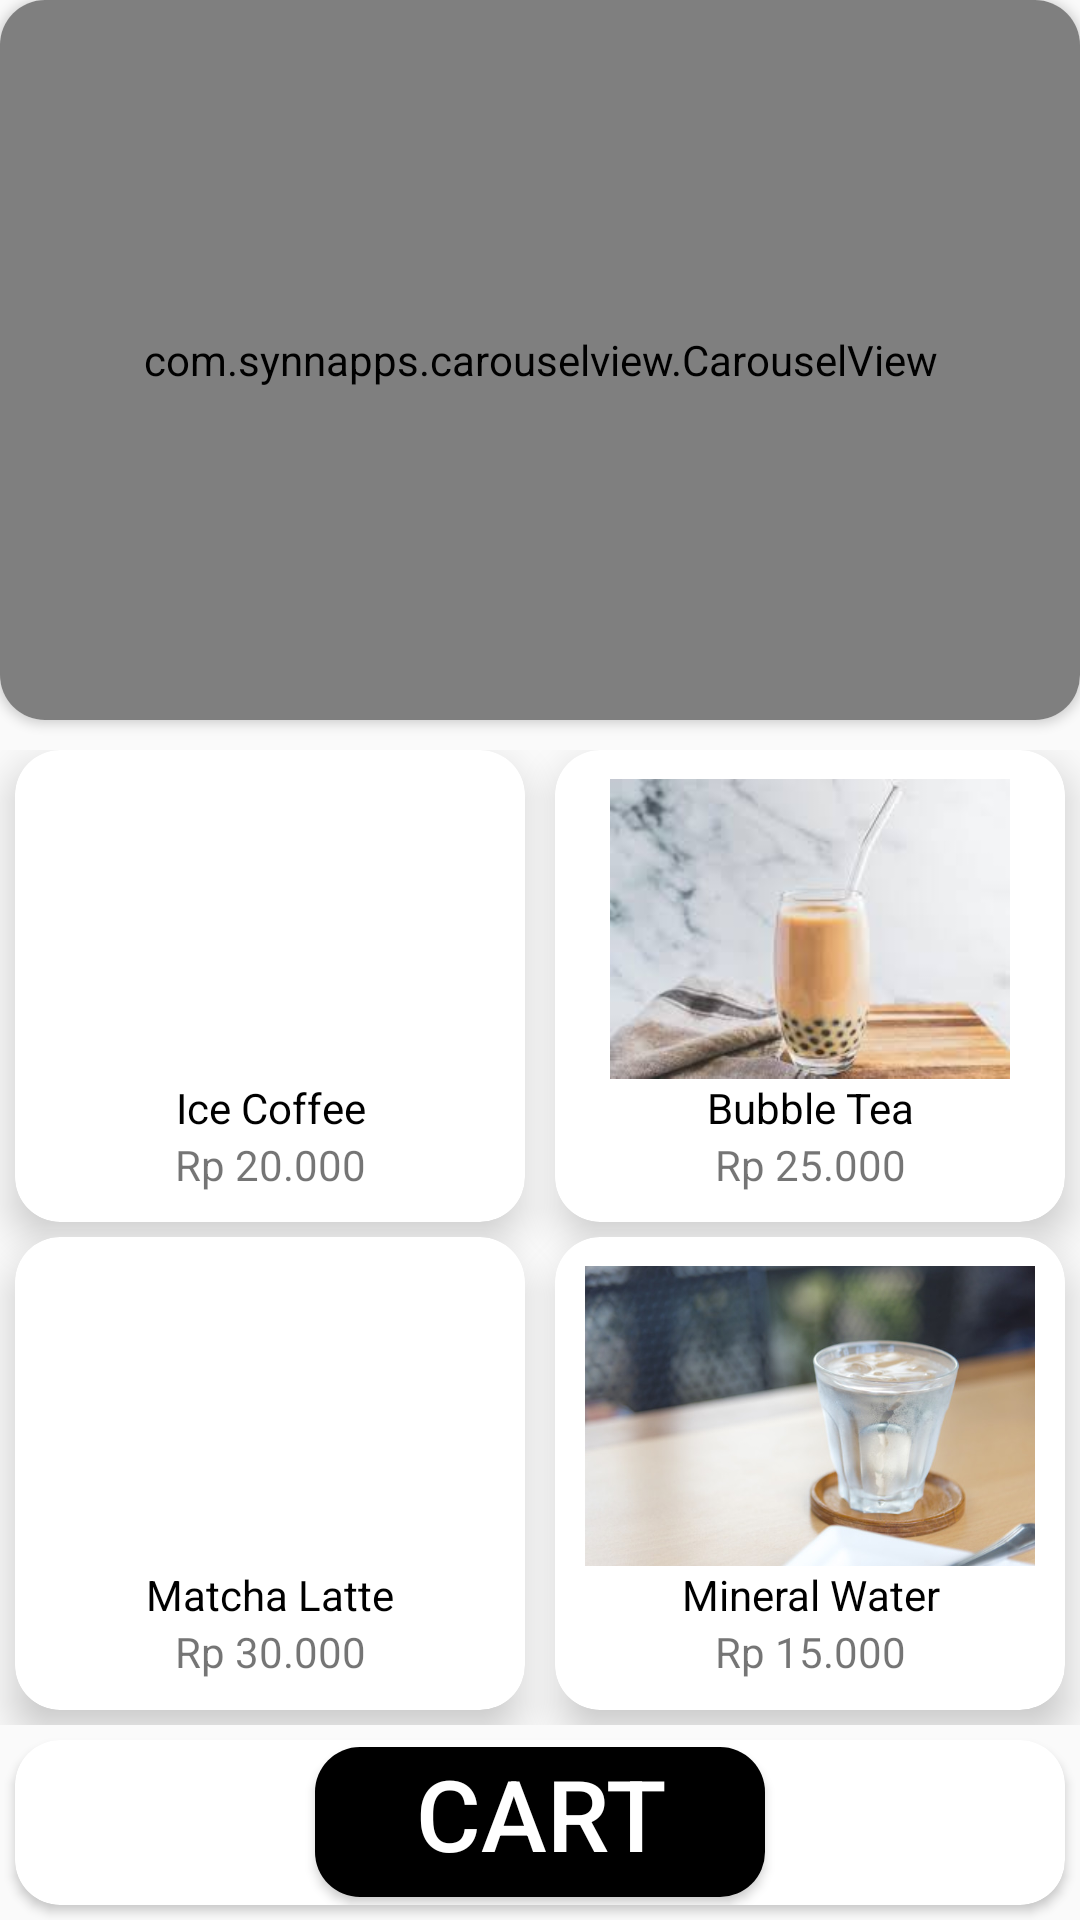

Write the Android layout XML for this screen, with the resource values it uses.
<!-- AndroidManifest.xml: application theme AppTheme -->
<!-- res/layout/activity_main.xml -->
<?xml version="1.0" encoding="utf-8"?>

<LinearLayout xmlns:android="http://schemas.android.com/apk/res/android"
    android:layout_width="match_parent"
    android:layout_height="match_parent"
    xmlns:tools="http://schemas.android.com/tools"
    xmlns:app="http://schemas.android.com/apk/res-auto"
    android:layout_weight="6"
    android:orientation="vertical"
    tools:context=".MainActivity">

    <LinearLayout
        android:layout_width="match_parent"
        android:layout_height="250dp">

        <androidx.cardview.widget.CardView
            android:layout_width="match_parent"
            android:layout_height="240dp"
            android:layout_gravity="center_horizontal"
            app:cardCornerRadius="15dp">

            <com.synnapps.carouselview.CarouselView
                android:id="@+id/carouselView"
                android:layout_width="match_parent"
                android:layout_height="match_parent"
                app:fillColor="#FFFFFFFF"
                app:pageColor="#00000000"
                app:radius="6dp"
                app:slideInterval="3000"
                app:strokeColor="#FF777777"
                app:strokeWidth="1dp" />

        </androidx.cardview.widget.CardView>

    </LinearLayout>


    <GridLayout
        android:layout_width="match_parent"
        android:layout_height="0dp"
        android:columnCount="2"
        android:rowCount="3"
        android:layout_weight="6"
        android:alignmentMode="alignMargins">

        <androidx.cardview.widget.CardView
            android:layout_width="0dp"
            android:layout_height="0dp"
            android:layout_columnWeight="2"
            android:layout_rowWeight="3"
            android:layout_marginLeft="5dp"
            android:layout_marginRight="5dp"
            android:layout_marginBottom="5dp"
            app:cardElevation="8dp"
            android:clickable="true"
            android:foreground="?android:attr/selectableItemBackground"
            android:onClick="eskopi"
            app:cardCornerRadius="15dp">

            <LinearLayout
                android:layout_width="wrap_content"
                android:layout_height="wrap_content"
                android:orientation="vertical"
                android:layout_gravity="center">

                <ImageView
                    android:id="@+id/kopi"
                    android:layout_width="170dp"
                    android:layout_height="100dp"
                    android:layout_gravity="center"
                    android:src="@drawable/kopi"/>
                <TextView
                    android:layout_width="180dp"
                    android:layout_height="wrap_content"
                    android:text="Ice Coffee"
                    android:textColor="#000"
                    android:gravity="center"
                    android:layout_gravity="center"/>
                <TextView
                    android:layout_width="180dp"
                    android:layout_height="wrap_content"
                    android:text="Rp 20.000"
                    android:gravity="center"
                    android:layout_gravity="center"/>

            </LinearLayout>
        </androidx.cardview.widget.CardView>

        <androidx.cardview.widget.CardView
            android:layout_width="0dp"
            android:layout_height="0dp"
            android:layout_columnWeight="2"
            android:layout_rowWeight="3"
            android:layout_marginLeft="5dp"
            android:layout_marginRight="5dp"
            android:layout_marginBottom="5dp"
            app:cardElevation="8dp"
            android:clickable="true"
            android:foreground="?android:attr/selectableItemBackground"
            android:onClick="boba"
            app:cardCornerRadius="15dp">

            <LinearLayout
                android:layout_width="wrap_content"
                android:layout_height="wrap_content"
                android:orientation="vertical"
                android:layout_gravity="center">

                <ImageView
                    android:id="@+id/bubble"
                    android:layout_width="170dp"
                    android:layout_height="100dp"
                    android:layout_gravity="center"
                    android:src="@drawable/bubble"/>
                <TextView
                    android:layout_width="180dp"
                    android:layout_height="wrap_content"
                    android:text="Bubble Tea"
                    android:textColor="#000"
                    android:gravity="center"
                    android:layout_gravity="center"/>
                <TextView
                    android:layout_width="180dp"
                    android:layout_height="wrap_content"
                    android:text="Rp 25.000"
                    android:gravity="center"
                    android:layout_gravity="center"/>

            </LinearLayout>
        </androidx.cardview.widget.CardView>

        <androidx.cardview.widget.CardView
            android:layout_width="0dp"
            android:layout_height="0dp"
            android:layout_columnWeight="2"
            android:layout_rowWeight="3"
            android:layout_marginLeft="5dp"
            android:layout_marginRight="5dp"
            android:layout_marginBottom="5dp"
            app:cardElevation="8dp"
            android:clickable="true"
            android:foreground="?android:attr/selectableItemBackground"
            android:onClick="tehijo"
            app:cardCornerRadius="15dp">

            <LinearLayout
                android:layout_width="wrap_content"
                android:layout_height="wrap_content"
                android:orientation="vertical"
                android:layout_gravity="center">

                <ImageView
                    android:id="@+id/matcha"
                    android:layout_width="170dp"
                    android:layout_height="100dp"
                    android:layout_gravity="center"
                    android:src="@drawable/matcha"/>
                <TextView
                    android:layout_width="180dp"
                    android:layout_height="wrap_content"
                    android:text="Matcha Latte"
                    android:textColor="#000"
                    android:gravity="center"
                    android:layout_gravity="center"/>
                <TextView
                    android:layout_width="180dp"
                    android:layout_height="wrap_content"
                    android:text="Rp 30.000"
                    android:gravity="center"
                    android:layout_gravity="center"/>

            </LinearLayout>
        </androidx.cardview.widget.CardView>

        <androidx.cardview.widget.CardView
            android:layout_width="0dp"
            android:layout_height="0dp"
            android:layout_columnWeight="2"
            android:layout_rowWeight="3"
            android:layout_marginLeft="5dp"
            android:layout_marginRight="5dp"
            android:layout_marginBottom="5dp"
            app:cardElevation="8dp"
            android:clickable="true"
            android:foreground="?android:attr/selectableItemBackground"
            android:onClick="airputih"
            app:cardCornerRadius="15dp">

            <LinearLayout
                android:layout_width="wrap_content"
                android:layout_height="wrap_content"
                android:orientation="vertical"
                android:layout_gravity="center">

                <ImageView
                    android:id="@+id/water"
                    android:layout_width="170dp"
                    android:layout_height="100dp"
                    android:layout_gravity="center"
                    android:src="@drawable/water"/>
                <TextView
                    android:layout_width="180dp"
                    android:layout_height="wrap_content"
                    android:text="Mineral Water"
                    android:textColor="#000"
                    android:gravity="center"
                    android:layout_gravity="center"/>
                <TextView
                    android:layout_width="180dp"
                    android:layout_height="wrap_content"
                    android:text="Rp 15.000"
                    android:gravity="center"
                    android:layout_gravity="center"/>

            </LinearLayout>
        </androidx.cardview.widget.CardView>

    </GridLayout>

    <LinearLayout
        android:layout_width="match_parent"
        android:layout_height="65dp"
        android:gravity="center">

        <androidx.cardview.widget.CardView
            android:layout_width="match_parent"
            android:layout_height="match_parent"
            android:layout_marginLeft="5dp"
            android:layout_marginTop="5dp"
            android:layout_marginRight="5dp"
            android:layout_marginBottom="5dp"
            app:cardCornerRadius="15dp">

            <LinearLayout
                android:layout_width="match_parent"
                android:layout_height="match_parent"
                android:layout_gravity="center"
                android:orientation="vertical"
                android:gravity="center">

                <Button
                    android:id="@+id/tmblPesan"
                    android:layout_width="150dp"
                    android:layout_height="50dp"
                    android:layout_gravity="center_horizontal"
                    android:gravity="center_horizontal"
                    android:text="Cart"
                    android:onClick="pindah"
                    android:background="@drawable/bgbutton"
                    android:textColor="@color/colorWhite"
                    android:textAlignment="center"
                    android:textSize="33dp"/>

            </LinearLayout>

        </androidx.cardview.widget.CardView>

    </LinearLayout>

</LinearLayout>
<!-- resources referenced by this layout -->
<resources>
  <color name="colorWhite">#FFFFFF</color>
  <!-- drawable bgbutton (drawable) -->
  <?xml version="1.0" encoding="utf-8"?>
  
  <shape xmlns:android="http://schemas.android.com/apk/res/android">
      <solid android:color="@color/colorDominant"/>
      <corners android:radius="15dp"/>
  </shape>
  <!-- drawable bubble: jpg bitmap (drawable, 5302 bytes) -->
  <!-- drawable water: jpg bitmap (drawable, 69246 bytes) -->
  <style name="AppTheme" parent="Theme.AppCompat.Light.DarkActionBar">
          
          <item name="colorPrimary">@color/colorPrimary</item>
          <item name="colorPrimaryDark">@color/colorPrimaryDark</item>
          <item name="colorAccent">@color/colorAccent</item>
  
          <item name="windowActionBar">false</item>
          <item name="windowNoTitle">true</item>
          <item name="android:windowFullscreen">true</item>
      </style>
  <color name="colorDominant">#000000</color>
  <color name="colorPrimary">#6200EE</color>
  <color name="colorPrimaryDark">#3700B3</color>
  <color name="colorAccent">#03DAC5</color>
</resources>
